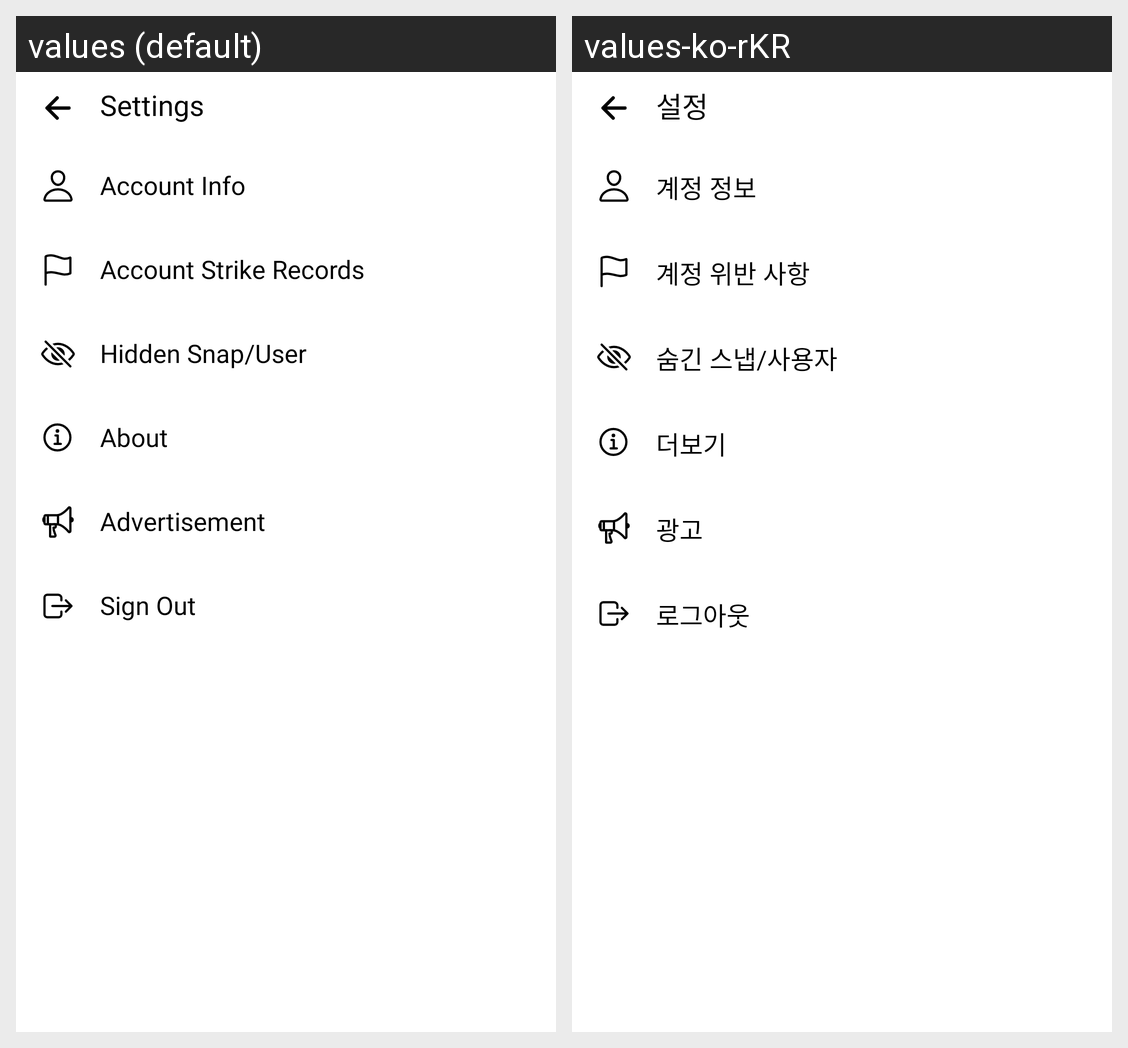

Locale-by-locale string values for the Android screen shown in this grid:
Android screen res/layout/activity_settings.xml rendered under 2 locales, left to right: values (default), values-ko-rKR. Device: Nexus 5 (rendered at 1080×1920; each locale shown at half size, 540×960, under a caption strip naming it); theme Theme.IdolSnap.
Strings drawn on this screen, with the default value and each locale's value (text and hints the layout hard-codes, and strings that could not be matched under every locale, appear in the picture but are not listed):

settings
  values: Settings
  values-ko-rKR: 설정

accountinfo
  values: Account Info
  values-ko-rKR: 계정 정보

accountstrikerecord
  values: Account Strike Records
  values-ko-rKR: 계정 위반 사항

hiddensnapuser
  values: Hidden Snap/User
  values-ko-rKR: 숨긴 스냅/사용자

about
  values: About
  values-ko-rKR: 더보기

advertisement
  values: Advertisement
  values-ko-rKR: 광고

signout
  values: Sign Out
  values-ko-rKR: 로그아웃
